Photos from the image-classification dataset "dataset" in the GitHub repository queirozPedro/Classificacao-de-Celulas-Medula-Ossea. Its 7 classes are: BLA 0001 1000, EOS 0001 1000, LYT 0001 1000, MON 0001 1000, NGS 0001 1000, NIF 0001 1000, PMO 0001 1000.

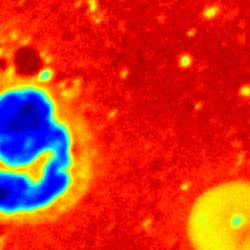
Label: NGS 0001 1000

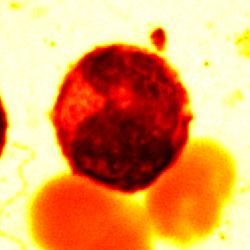
Label: BLA 0001 1000

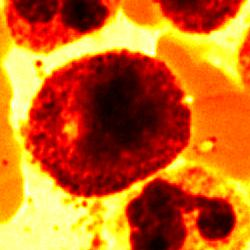
Label: PMO 0001 1000

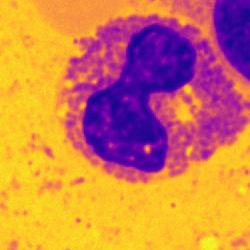
Label: EOS 0001 1000

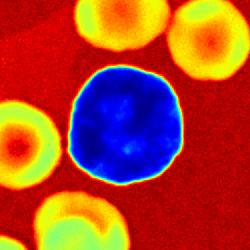
Label: NIF 0001 1000

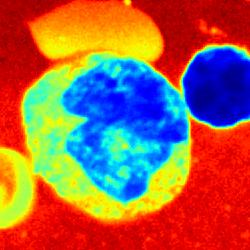
Label: MON 0001 1000
